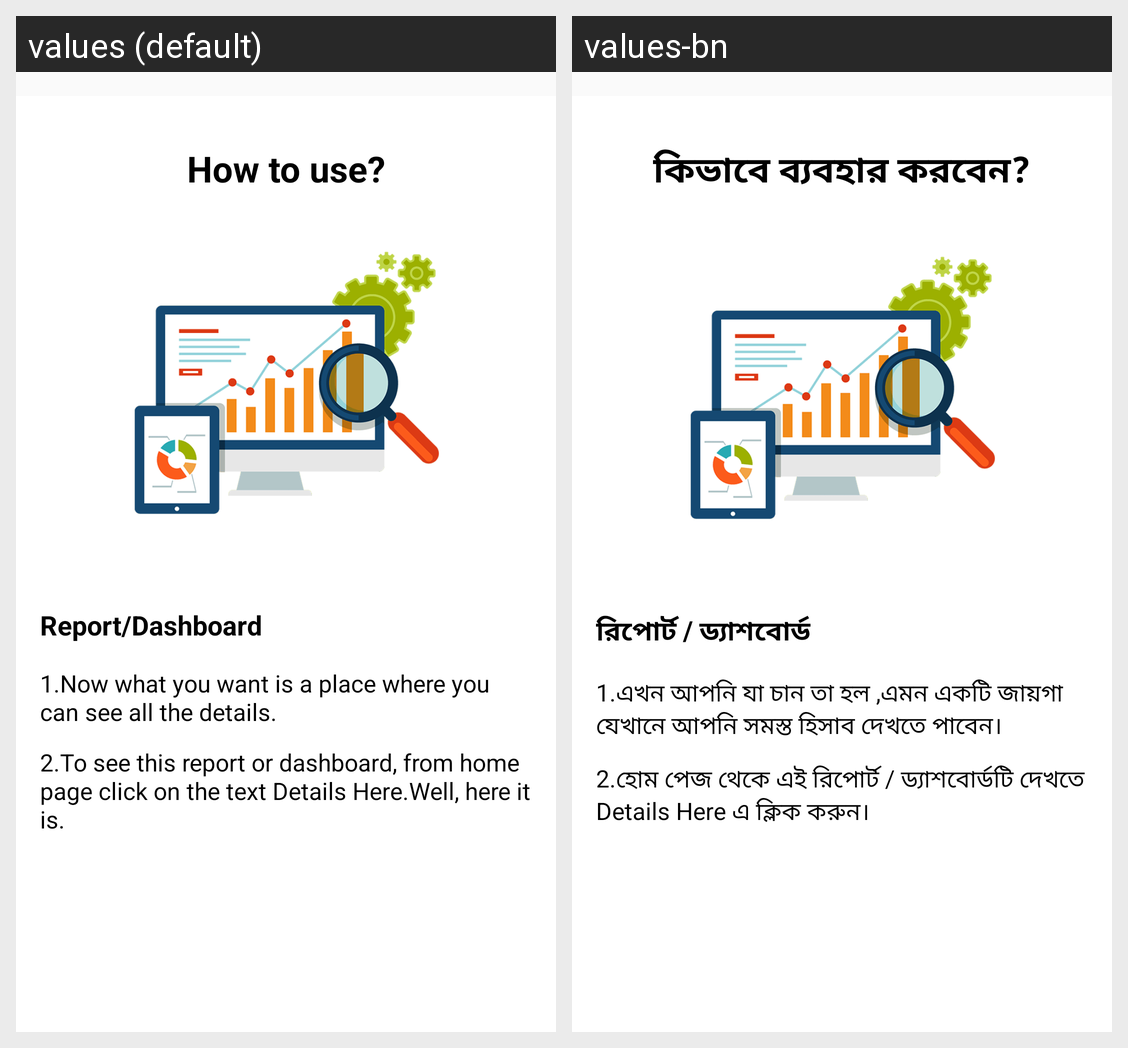

Here is an Android app screen in its default locale and in the app's own translations. Write out the translated-string differences for the strings that appear on this screen.
Android screen res/layout/welcome_overall_dashboard.xml rendered under 2 locales, left to right: values (default), values-bn. Device: Nexus 5 (rendered at 1080×1920; each locale shown at half size, 540×960, under a caption strip naming it); theme AppThemeNoActionBar.
Strings drawn on this screen, with the default value and each locale's value (text and hints the layout hard-codes, and strings that could not be matched under every locale, appear in the picture but are not listed):

how_to_use
  values: How to use?
  values-bn: কিভাবে ব্যবহার করবেন?

report_or_dashboard
  values: Report/Dashboard
  values-bn: রিপোর্ট / ড্যাশবোর্ড

report_or_dashboard_tips_1
  values: 1.Now what you want is a place where you can see all the details.
  values-bn: 1.এখন আপনি যা চান তা হল ,এমন একটি জায়গা যেখানে আপনি সমস্ত হিসাব দেখতে পাবেন।

report_or_dashboard_tips_2
  values: 2.To see this report or dashboard, from home page click on the text Details Here.Well, here it is.
  values-bn: 2.হোম পেজ থেকে এই রিপোর্ট / ড্যাশবোর্ডটি দেখতে Details Here এ ক্লিক করুন।
